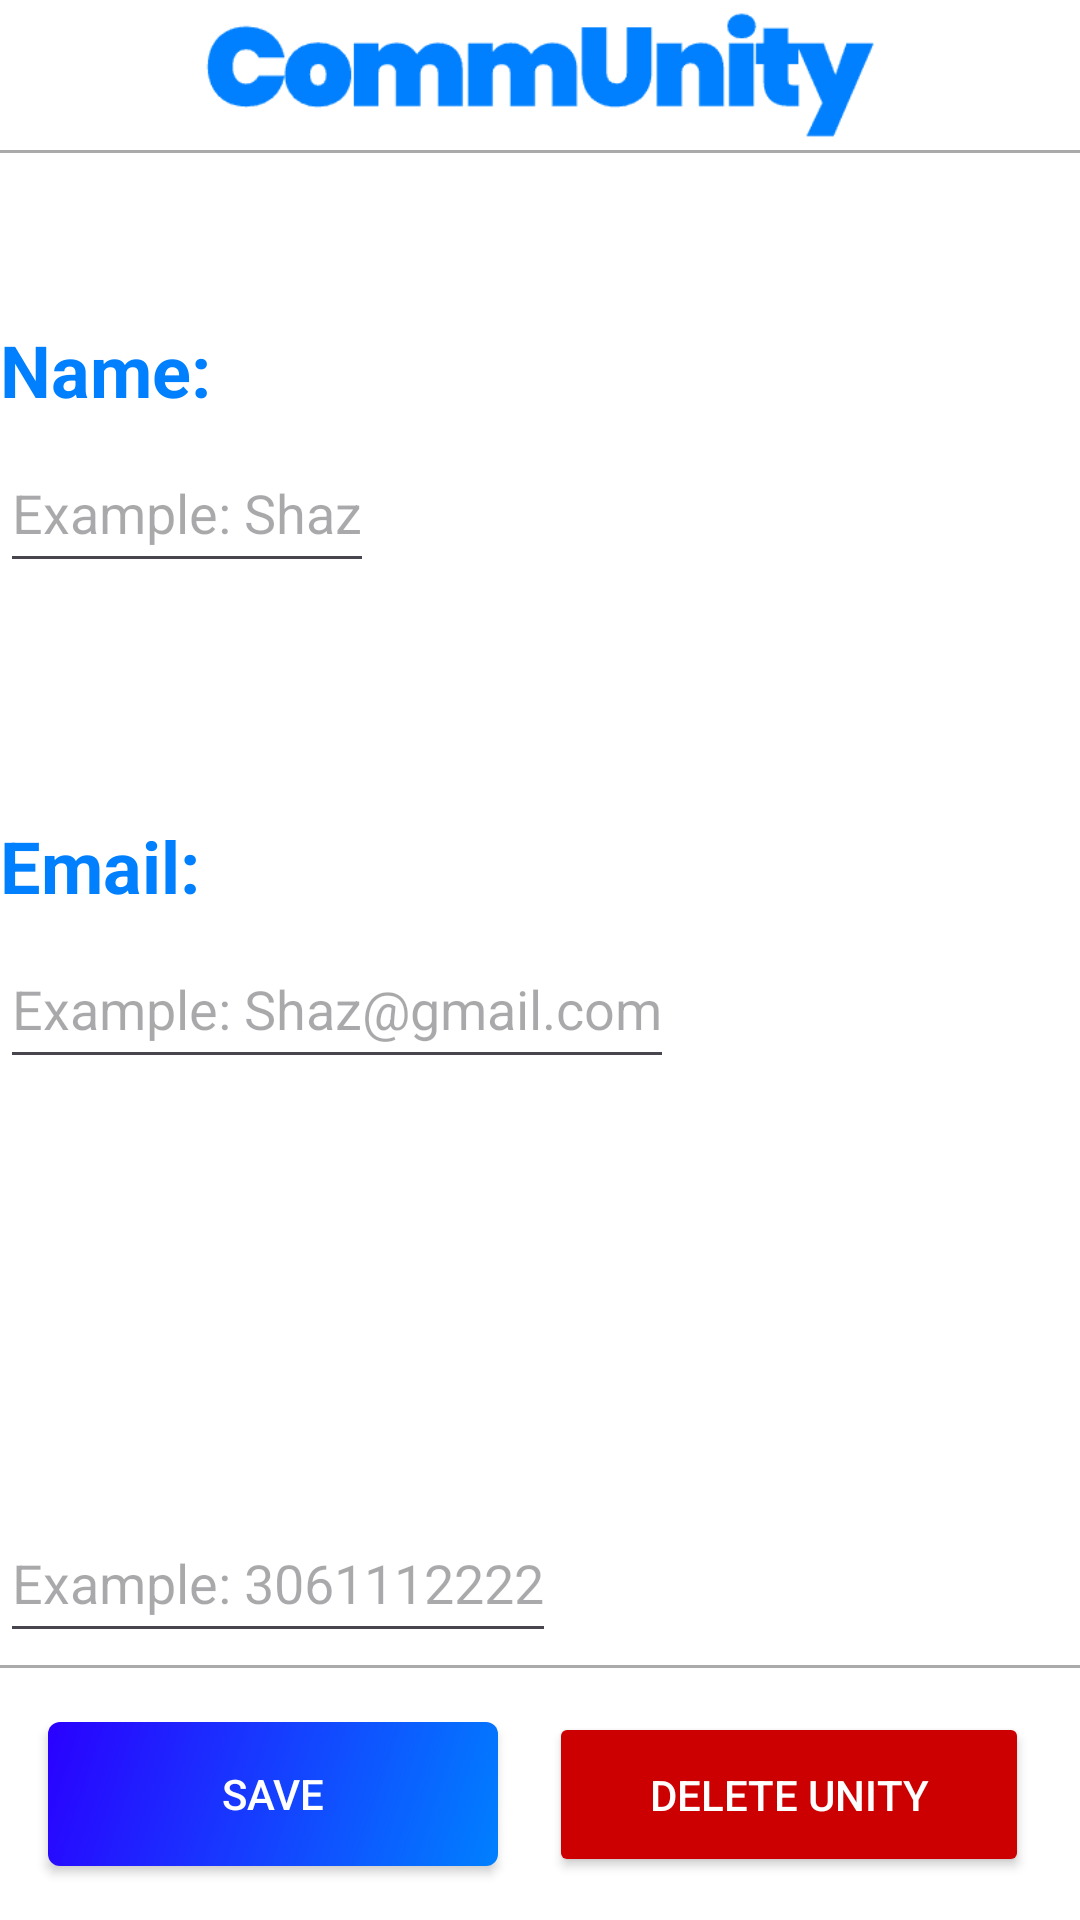

Layout XML and referenced resources for this Android screen:
<!-- AndroidManifest.xml: application theme Theme.CommUnity -->
<!-- res/layout/entrant_profile.xml -->
<?xml version="1.0" encoding="utf-8"?>
<androidx.constraintlayout.widget.ConstraintLayout xmlns:android="http://schemas.android.com/apk/res/android"
    xmlns:app="http://schemas.android.com/apk/res-auto"
    xmlns:tools="http://schemas.android.com/tools"
    android:layout_width="match_parent"
    android:layout_height="match_parent"
    android:background="@color/backgroundColor">

    <ScrollView
        android:layout_width="match_parent"
        android:layout_height="wrap_content"
        app:layout_constraintBottom_toTopOf="@+id/bottomeDivider"
        app:layout_constraintTop_toTopOf="parent"
        app:layout_constraintVertical_bias="0.01"
        tools:layout_editor_absoluteX="0dp"
        >

        <androidx.constraintlayout.widget.ConstraintLayout
            android:layout_width="match_parent"
            android:layout_height="wrap_content"
            android:orientation="vertical"
            app:layout_constraintBottom_toBottomOf="parent"
            app:layout_constraintEnd_toEndOf="parent"
            app:layout_constraintStart_toStartOf="parent"
            app:layout_constraintTop_toTopOf="parent">

            <EditText
                android:id="@+id/email_box"
                android:layout_width="wrap_content"
                android:layout_height="50dp"
                android:layout_marginTop="4dp"
                android:hint="Example: Shaz@gmail.com"
                android:inputType="textEmailAddress"
                android:textColor="@color/textPrimary"
                app:layout_constraintEnd_toEndOf="parent"
                app:layout_constraintHorizontal_bias="0.0"
                app:layout_constraintStart_toStartOf="parent"
                app:layout_constraintTop_toBottomOf="@+id/email" />

            <ImageView
                android:id="@+id/eventScreenAppName"
                android:layout_width="wrap_content"
                android:layout_height="wrap_content"
                android:adjustViewBounds="true"
                android:maxHeight="50dp"
                android:src="@drawable/community_logo_name"
                android:contentDescription="@string/community"
                app:layout_constraintTop_toTopOf="parent"
                app:layout_constraintStart_toStartOf="parent"
                app:layout_constraintEnd_toEndOf="parent" />

            <View
                android:id="@+id/topDivider"
                android:layout_width="wrap_content"
                android:layout_height="1dp"
                android:background="@android:color/darker_gray"
                app:layout_constraintEnd_toEndOf="parent"
                app:layout_constraintHorizontal_bias="0.0"
                app:layout_constraintStart_toStartOf="parent"
                app:layout_constraintTop_toBottomOf="@+id/eventScreenAppName" />


            <TextView
                android:id="@+id/name"
                android:layout_width="wrap_content"
                android:layout_height="wrap_content"
                android:layout_marginTop="56dp"
                android:layout_marginBottom="10dp"
                android:gravity="start"
                android:paddingBottom="1dp"
                android:text="@string/name_string"
                android:textColor="@color/headerPrimary"
                android:textSize="24sp"
                android:textStyle="bold"
                app:layout_constraintBottom_toTopOf="@+id/name_box"
                app:layout_constraintEnd_toEndOf="parent"
                app:layout_constraintHorizontal_bias="0.0"
                app:layout_constraintStart_toStartOf="parent"
                app:layout_constraintTop_toBottomOf="@+id/topDivider" />

            <EditText
                android:id="@+id/name_box"
                android:layout_width="wrap_content"
                android:layout_height="50dp"
                android:layout_marginTop="4dp"
                android:hint="Example: Shaz"
                android:inputType="textPersonName"
                android:textColor="@color/textPrimary"
                app:layout_constraintEnd_toEndOf="parent"
                app:layout_constraintHorizontal_bias="0.0"
                app:layout_constraintStart_toStartOf="parent"
                app:layout_constraintTop_toBottomOf="@+id/name" />

            <TextView
                android:id="@+id/email"
                android:layout_width="wrap_content"
                android:layout_height="wrap_content"
                android:layout_marginTop="78dp"
                android:layout_marginBottom="10dp"
                android:gravity="start"
                android:paddingBottom="1dp"
                android:text="@string/email_string"
                android:textColor="@color/headerPrimary"
                android:textSize="24sp"
                android:textStyle="bold"
                app:layout_constraintBottom_toTopOf="@+id/email_box"
                app:layout_constraintEnd_toEndOf="parent"
                app:layout_constraintHorizontal_bias="0.0"
                app:layout_constraintStart_toStartOf="parent"
                app:layout_constraintTop_toBottomOf="@+id/name_box"
                app:layout_constraintVertical_bias="0.0" />


            <TextView
                android:id="@+id/phone"
                android:layout_width="wrap_content"
                android:layout_height="wrap_content"
                android:layout_marginTop="104dp"
                android:layout_marginEnd="367dp"
                android:layout_marginBottom="10dp"
                android:gravity="start"
                android:paddingBottom="1dp"
                android:text="@string/phone_text"
                android:textColor="@color/headerPrimary"
                android:textSize="24sp"
                android:textStyle="bold"
                app:layout_constraintBottom_toTopOf="@+id/phone_box"
                app:layout_constraintEnd_toEndOf="parent"
                app:layout_constraintHorizontal_bias="0.0"
                app:layout_constraintStart_toStartOf="parent"
                app:layout_constraintTop_toBottomOf="@+id/email_box"
                app:layout_constraintVertical_bias="1.0" />

            <EditText
                android:id="@+id/phone_box"
                android:layout_width="wrap_content"
                android:layout_height="50dp"
                android:layout_marginTop="4dp"
                android:hint="Example: 3061112222"
                android:inputType="phone"
                android:textColor="@color/textPrimary"
                app:layout_constraintEnd_toEndOf="parent"
                app:layout_constraintHorizontal_bias="0.0"
                app:layout_constraintStart_toStartOf="parent"
                app:layout_constraintTop_toBottomOf="@+id/phone" />

        </androidx.constraintlayout.widget.ConstraintLayout>
    </ScrollView>

    <View
            android:id="@+id/bottomeDivider"
            android:layout_width="wrap_content"
            android:layout_height="1dp"
            android:layout_marginBottom="84dp"
            android:background="@android:color/darker_gray"
            app:layout_constraintBottom_toBottomOf="parent"
            app:layout_constraintEnd_toEndOf="parent"
            app:layout_constraintHorizontal_bias="1.0"
            app:layout_constraintStart_toStartOf="parent" />

        <androidx.appcompat.widget.AppCompatButton

            android:id="@+id/save_button"
            android:layout_width="150sp"
            android:layout_height="48sp"
            android:text="Save"
            android:background="@drawable/button_color"
            android:textColor="@color/button_text_color"
            app:layout_constraintBottom_toBottomOf="parent"
            app:layout_constraintEnd_toStartOf="@+id/delete_unity"
            app:layout_constraintStart_toStartOf="parent"
            app:layout_constraintTop_toBottomOf="@+id/bottomeDivider" />

        <androidx.appcompat.widget.AppCompatButton
            android:id="@+id/delete_unity"
            android:layout_width="160sp"
            android:layout_height="55sp"
            android:layout_margin="1dp"
            android:layout_marginStart="147dp"
            android:text="Delete Unity"
            android:backgroundTint="@android:color/holo_red_dark"
            android:textColor="@color/button_text_color"
            app:layout_constraintBottom_toBottomOf="parent"
            app:layout_constraintEnd_toEndOf="parent"
            app:layout_constraintStart_toEndOf="@+id/save_button"
            app:layout_constraintTop_toBottomOf="@+id/bottomeDivider" />


</androidx.constraintlayout.widget.ConstraintLayout>
<!-- resources referenced by this layout -->
<resources>
  <color name="backgroundColor">@color/white</color>
  <color name="button_text_color">@color/white</color>
  <color name="headerPrimary">@color/Primary</color>
  <color name="textPrimary">@color/black</color>
  <!-- drawable button_color (drawable) -->
  <shape xmlns:android="http://schemas.android.com/apk/res/android"
      android:shape="rectangle">
  
      <gradient
          android:type="linear"
          android:angle="315"
          android:startColor="@color/StartColor_button"
          android:endColor="@color/EndColor_button"
          android:dither="true" />
  
  
      <corners android:radius="4dp" />
  </shape>
  <!-- drawable community_logo_name: png bitmap (drawable, 2200 bytes) -->
  <string name="community">CommUnity</string>
  <string name="email_string">Email:</string>
  <string name="name_string">Name:</string>
  <string name="phone_text">Phone:</string>
  <style name="Theme.CommUnity" parent="Base.Theme.CommUnity" />
  <color name="white">#FFFFFFFF</color>
  <color name="Primary">#0080ff</color>
  <color name="black">#FF000000</color>
  <color name="StartColor_button">@color/Secondary</color>
  <color name="EndColor_button">@color/Primary</color>
  <style name="Base.Theme.CommUnity" parent="Theme.Material3.DayNight.NoActionBar">
          
          
      </style>
  <color name="Secondary">#2A00FF</color>
</resources>
